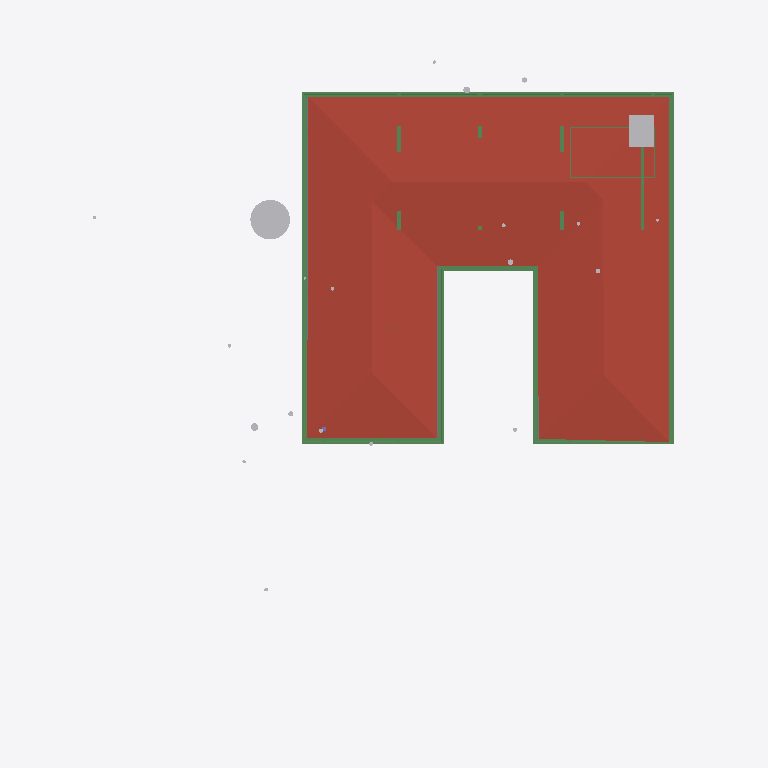
Plan cut of the same IFC building model at storey 'FF Lintel' (level 3.15 m, cut at 4.55 m), seen from above with north up, elements coloured by IFC class: 24 beams (green), 4 other elements (light grey), 1 roof (red-brown), 1 slab (grey). Cut surfaces are drawn darker.
Extent 40.0 m × 44.2 m × 15.4 m (x, y, z). Storeys (6): Footing at -3.50 m; GF at -2.55 m; FF Lvl at 0.00 m; FF at 0.45 m; FF Lintel at 3.15 m; SF at 3.65 m. Elements (504): 136 IfcBeam, 76 IfcWall, 46 IfcSlab, 44 IfcColumn, 37 IfcWindow, 30 IfcFurniture, 24 IfcGeographicElement, 19 IfcEarthworksCut, 18 IfcDoor, 17 IfcFooting, 14 IfcSanitaryTerminal, 12 IfcCovering.

HEADER;
FILE_DESCRIPTION(('ViewDefinition [CoordinationView]'),'2;1');
FILE_NAME('Manilal.ifc','2025-07-14T18:32:33+05:30',(),(),'IfcOpenShell 0.8.3-alpha250613','Bonsai 0.8.3-alpha250613-9b8357c','');
FILE_SCHEMA(('IFC4X3'));
ENDSEC;
DATA;
#1480=IFCPROJECT('2TuuvCHJz54PsFPcraEbH$',$,'My Project',$,$,$,$,(#3,#128),#1481);
#3305=IFCSITE('0lpfVeOW52QfroqLYyHNY2',$,'My Site',$,$,#26,$,$,$,$,$,$,$,$);
#3313=IFCBUILDING('0MzaWOaS178x5FMqOflU3C',$,'My Building',$,$,#25,$,$,$,$,$,$);
#2081=IFCBUILDINGSTOREY('09kFoqoxrCvB1_fcEsMZsQ',$,'FF',$,$,#217,$,$,$,$);
#2986=IFCBUILDINGSTOREY('0zoFHJ9PnFW80M$mIVDQW3',$,'GF',$,$,#14477,$,$,$,$);
#17145=IFCBUILDINGSTOREY('0MckaoTknA3edZMUNhTyAK',$,'SF',$,$,#17254,$,$,$,$);
#20035=IFCBUILDINGSTOREY('3LpnsPikv4mRTBpfC3WQtx',$,'FF Lvl',$,$,#20051,$,$,$,$);
#23582=IFCBUILDINGSTOREY('0DtUgpQ1b6nBmkLmvc_ehu',$,'FF Lintel',$,$,#23767,$,$,$,$);
#459032=IFCBUILDINGSTOREY('2nxT8wHGnDX9t8LjuK$yoz',$,'Footing',$,$,#459177,$,$,$,$);
#17255=IFCROOF('188ChkeVP4PP3HZ1_FwQ2Y',$,'Roof',$,$,#478587,#17288,$,.HIP_ROOF.);
#383196=IFCBEAM('3YMSqOINP17wWoKbPRQ_bp',$,'Beam',$,$,#477587,#383207,$,$);
#383279=IFCBEAM('1XLfwLWM55Lu6Nys_h14H2',$,'Beam',$,$,#477582,#383290,$,$);
#383113=IFCBEAM('3pN9BWsVrF6fFxHZRO8eBr',$,'Beam',$,$,#477577,#383124,$,$);
#465522=IFCGEOGRAPHICELEMENT('1t8_yIv7T9Iwdci473Ya_N',$,'Plaav','100dia, 32c',$,#469013,#467550,$,.VEGETATION.);
#381392=IFCBEAM('0Rmn06ydbFSB81Pw56n_Ay',$,'Beam',$,$,#477552,#381403,$,$);
#362954=IFCAIRTERMINALBOX('0DCFUThjX2XQ_1bX$oFkVb',$,'AirTerminalBox',$,$,#479412,#362986,$,$);
#382932=IFCBEAM('04xsdl57b0Z89Y_Lnocto8',$,'Beam',$,$,#477557,#382943,$,$);
#381356=IFCBEAM('0gedJyi4TEtR5XvtBnPvn$',$,'Beam',$,$,#477567,#381368,$,$);
#382674=IFCSLAB('03wUqv57b63huUKmWKDFfd',$,'Covering.001',$,$,#477777,#382685,$,.FLOOR.);
#382699=IFCBEAM('2CCsq6Wtn7fekeIsVouJdo',$,'Beam',$,$,#477688,#382710,$,$);
#166972=IFCBEAM('2DKWudKN99zg7uECGiuNeQ',$,'Beam',$,$,#267100,#166983,$,$);
#167034=IFCBEAM('10LxUqtgbFAQRhzIckOuGH',$,'Beam',$,$,#266154,#167045,$,$);
#186882=IFCBEAM('0qH_dKLj5CKhNXTG2DYY06',$,'Beam',$,$,#266229,#186893,$,$);
#383030=IFCBEAM('3kBBQya5rCcgLXS$VQsawF',$,'Beam',$,$,#477572,#383041,$,$);
#479377=IFCBEAM('0enYPpKsT7LwYun94wLBTM',$,'Beam',$,$,#479417,#479396,$,$);
#24645=IFCBEAM('0VJDvmHaXAaRtTeoMCJUjJ',$,'Beam',$,$,#101970,#24656,$,$);
#24721=IFCBEAM('1xlWdgLa17MBpQVB9j2Cib',$,'Beam',$,$,#101975,#24732,$,$);
#102151=IFCBEAM('2C1gwTeIv6R8TmGo509jsR',$,'Beam',$,$,#265708,#102163,$,$);
#102234=IFCBEAM('0q554weub4Iwu4PjffBSJv',$,'Beam',$,$,#265816,#102245,$,$);
#102357=IFCBEAM('3msecch2zBUOeV2BkTlji6',$,'Beam',$,$,#265762,#102368,$,$);
#102416=IFCBEAM('3ZwR1mU3j4mRYH5GbVzWyx',$,'Beam',$,$,#381655,#102427,$,$);
#102262=IFCBEAM('1cQ_XveKf3IhgOfAWmUbUT',$,'Beam',$,$,#265679,#102273,$,$);
#364404=IFCBEAM('0lCrYTtXfCIBYjDEJd$LdU',$,'Beam',$,$,#388953,#364419,$,$);
#56854=IFCBEAM('2c_4G3KlX4cRg2dPODH4s1',$,'Beam',$,$,#478577,#56865,$,$);
#384207=IFCBEAM('3Bs83N21D5jQ2GujH3MMzU',$,'Beam',$,$,#389133,#384222,$,$);
#365133=IFCBEAM('1QSWcv_bTDVOr0gmJgKIuo',$,'Beam',$,$,#388958,#365148,$,$);
#366261=IFCBEAM('0Vv4qdkmzFv80cHwwG2PZE',$,'Beam',$,$,#389048,#366276,$,$);
#465256=IFCGEOGRAPHICELEMENT('2hWh3TuZPCwB0qwf7zQl8W',$,'Plaav','48dia, 150c',$,#468973,#467648,$,.VEGETATION.);
#467252=IFCGEOGRAPHICELEMENT('3uYxZnds99jOH$HzfZr4nt',$,'Plaav','43dia, 135c',$,#468938,#467634,$,.VEGETATION.);
ENDSEC;
